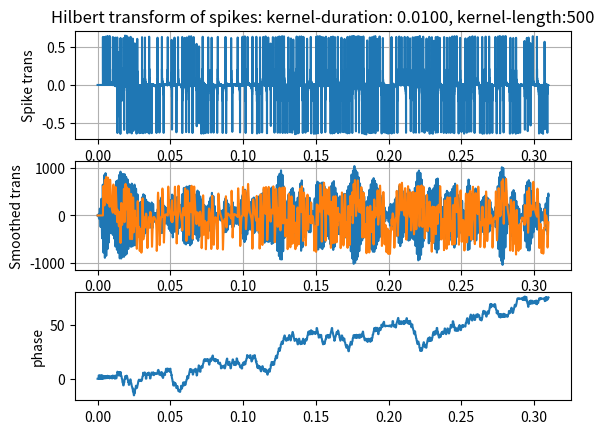

Write the Python code that produced this figure.
# ----------------------------------------------------------------------------------------------------------------------
# This module checks how localization can be performed by applying Hilbert transform directly to the spikes.
#
#
# (C) Saeid Haghighatshoar
# email: saeid.haghighatshoar@synsense.ai
#
#
# last update: 05.07.2023
# ----------------------------------------------------------------------------------------------------------------------
import numpy as np
import matplotlib.pyplot as plt
from scipy.signal import lfilter, hilbert, butter


def test_spike_hilbert():
    # signal characteristics
    fs = 50_000
    freq = 1100
    num_periods = 10
    duration = 310e-3

    time_vec = np.arange(0, duration, step=1 / fs)
    sig_in = np.sin(2 * np.pi * freq * time_vec)

    # use a noisy signal
    order = 2
    cutoff = [0.9*freq, freq]
    btype ='pass'
    
    noise = np.random.randn(len(time_vec))
    b, a = butter(order, cutoff, analog=False, btype=btype, output='ba', fs=fs)
    sig_in = lfilter(b, a, noise)

    target_spike_rate = 500
    threshold = np.mean(np.abs(sig_in)) * fs / target_spike_rate

    spikes = np.diff(np.floor(np.cumsum(np.abs(sig_in)) / threshold))

    kernel_duration = 10e-3
    kernel_length = int(fs * kernel_duration)

    impulse = np.zeros(kernel_length)
    impulse[0] = 1
    kernel_h = np.imag(hilbert(impulse))

    sig_in_h = lfilter(kernel_h, [1], spikes)

    # Hilbert transform
    sig_h = sig_in[:-1] + 1j * sig_in_h

    # apply the Kernel in the filter
    tau = 1.5/(2*np.pi*freq)
    neuron_kernel = time_vec * np.exp(-time_vec/tau)
    neuron_kernel /= np.mean(neuron_kernel)

    sig_h_filtered = lfilter(neuron_kernel, [1], sig_h)

    # compute the phase
    phase = np.unwrap(np.angle(sig_h_filtered))

    plt.figure()
    plt.subplot(311)
    plt.plot(time_vec[:-1], sig_in_h)
    plt.grid(True)
    plt.ylabel("Spike trans")
    plt.title(f"Hilbert transform of spikes: kernel-duration: {kernel_duration:0.4f}, kernel-length:{kernel_length}")

    plt.subplot(312)
    plt.plot(time_vec[:-1], np.real(sig_h_filtered))
    plt.plot(time_vec[:-1], np.imag(sig_h_filtered))
    plt.grid(True)
    plt.ylabel("Smoothed trans")

    plt.subplot(313)
    plt.plot(time_vec[:-1], phase)
    plt.ylabel("phase")

    plt.show()


def main():
    test_spike_hilbert()


if __name__ == '__main__':
    main()
